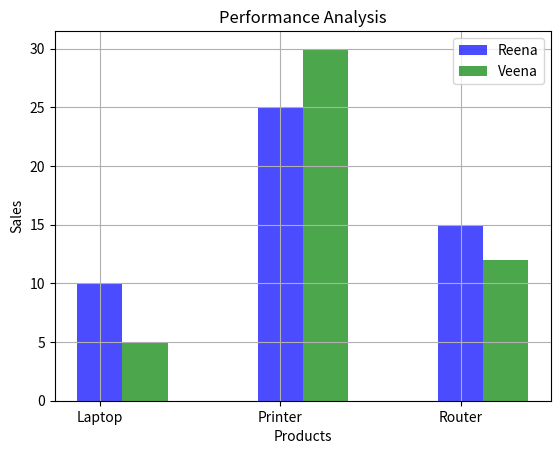

This chart was generated by the following Python code:
#wapp for bar chart for renna and veena performance in 1st month

import numpy as np
import matplotlib.pyplot as plt

products = ["Laptop","Printer","Router"]
reena = [10,25,15]
veena = [5,30,12]
x = np.arange(len(products))

plt.bar(x , reena , width = 0.25 , label = 'Reena' , color = 'b', alpha = 0.7)
plt.bar(x+0.25 , veena , width = 0.25 , label = 'Veena' , color = 'g' , alpha = 0.7)

plt.xticks(x , products)
plt.title("Performance Analysis")
plt.xlabel("Products")
plt.ylabel("Sales")
plt.legend()
plt.grid()
plt.show()










